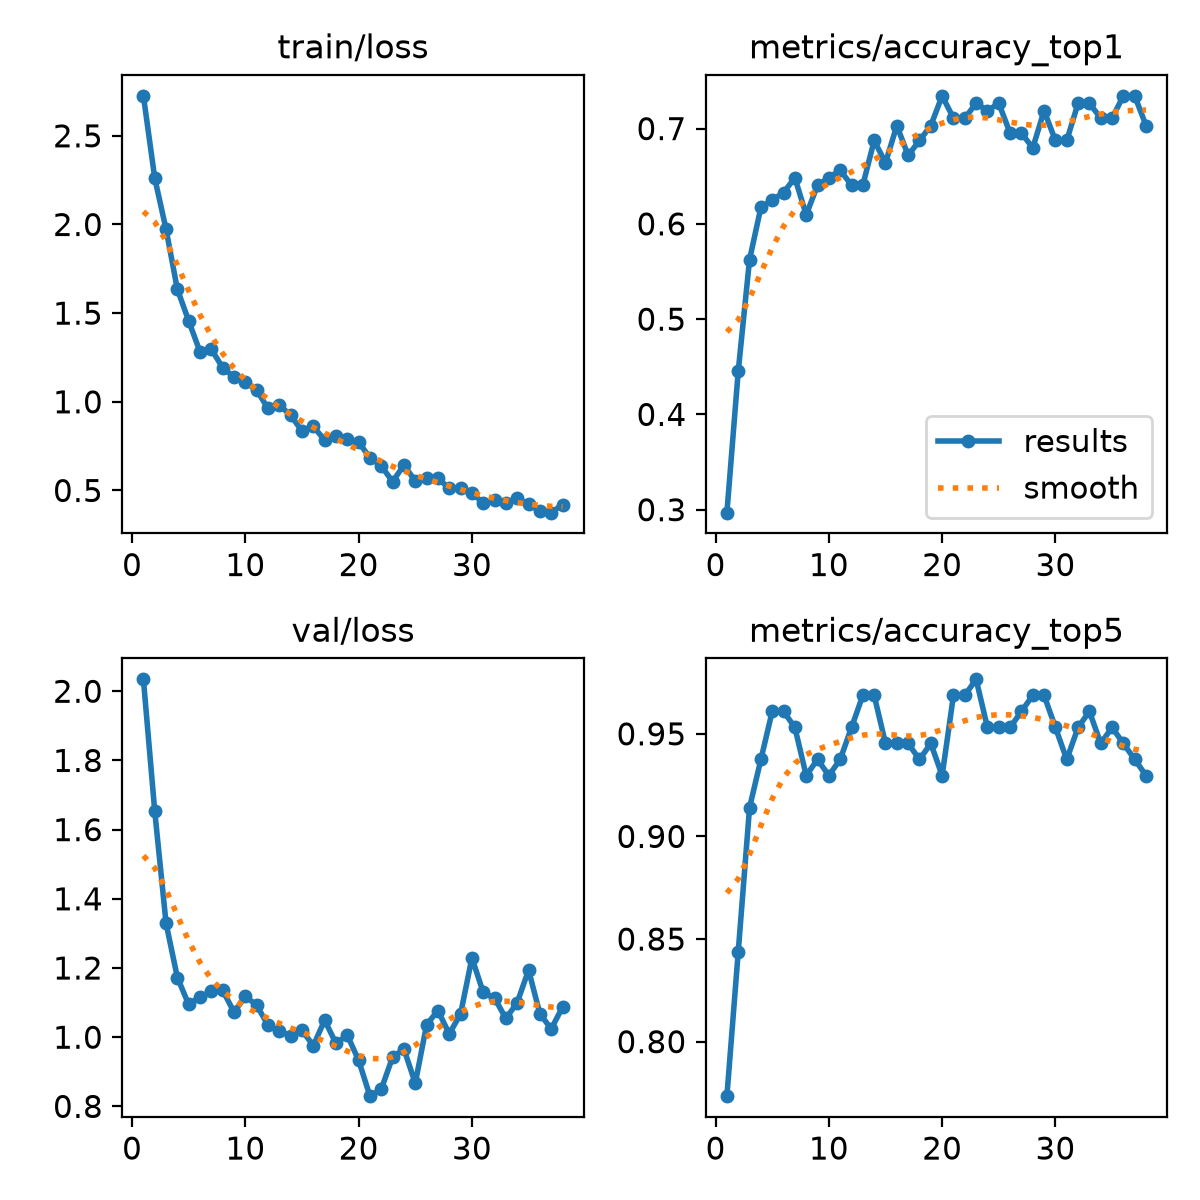

The file beside this chart, header and first rows:
epoch, time, train/loss, metrics/accuracy_top1, metrics/accuracy_top5, val/loss, lr/pg0, lr/pg1, lr/pg2
1, 4.305, 2.725, 0.2969, 0.7734, 2.034, 0.0002319, 0.0002319, 0.0002319
2, 7.192, 2.262, 0.4453, 0.8438, 1.654, 0.0004621, 0.0004621, 0.0004621
3, 9.937, 1.973, 0.5625, 0.9141, 1.329, 0.0006845, 0.0006845, 0.0006845
4, 12.54, 1.634, 0.6172, 0.9375, 1.172, 0.0006787, 0.0006787, 0.0006787
5, 15.02, 1.456, 0.625, 0.9609, 1.095, 0.0006669, 0.0006669, 0.0006669
6, 17.61, 1.282, 0.6328, 0.9609, 1.117, 0.0006551, 0.0006551, 0.0006551
7, 20.24, 1.296, 0.6484, 0.9531, 1.133, 0.0006433, 0.0006433, 0.0006433
8, 23.08, 1.192, 0.6094, 0.9297, 1.136, 0.0006315, 0.0006315, 0.0006315
9, 27.05, 1.14, 0.6406, 0.9375, 1.072, 0.0006198, 0.0006198, 0.0006198
10, 30.13, 1.111, 0.6484, 0.9297, 1.118, 0.000608, 0.000608, 0.000608
11, 32.87, 1.065, 0.6562, 0.9375, 1.092, 0.0005962, 0.0005962, 0.0005962
12, 35.78, 0.9624, 0.6406, 0.9531, 1.035, 0.0005844, 0.0005844, 0.0005844
13, 38.43, 0.9815, 0.6406, 0.9688, 1.017, 0.0005726, 0.0005726, 0.0005726
14, 40.96, 0.924, 0.6875, 0.9688, 1.004, 0.0005608, 0.0005608, 0.0005608
15, 43.54, 0.8348, 0.6641, 0.9453, 1.02, 0.0005491, 0.0005491, 0.0005491
16, 46.12, 0.8609, 0.7031, 0.9453, 0.9755, 0.0005373, 0.0005373, 0.0005373
17, 48.66, 0.7841, 0.6719, 0.9453, 1.049, 0.0005255, 0.0005255, 0.0005255
18, 52.3, 0.8097, 0.6875, 0.9375, 0.9821, 0.0005137, 0.0005137, 0.0005137
19, 55.16, 0.7899, 0.7031, 0.9453, 1.006, 0.0005019, 0.0005019, 0.0005019
20, 57.95, 0.7734, 0.7344, 0.9297, 0.9332, 0.0004902, 0.0004902, 0.0004902
21, 60.63, 0.684, 0.7109, 0.9688, 0.8296, 0.0004784, 0.0004784, 0.0004784
22, 63.73, 0.6387, 0.7109, 0.9688, 0.8499, 0.0004666, 0.0004666, 0.0004666
23, 66.94, 0.5495, 0.7266, 0.9766, 0.9426, 0.0004548, 0.0004548, 0.0004548
24, 69.81, 0.6441, 0.7188, 0.9531, 0.9657, 0.000443, 0.000443, 0.000443
25, 72.9, 0.553, 0.7266, 0.9531, 0.8668, 0.0004313, 0.0004313, 0.0004313
26, 75.72, 0.5716, 0.6953, 0.9531, 1.036, 0.0004195, 0.0004195, 0.0004195
27, 78.67, 0.5696, 0.6953, 0.9609, 1.077, 0.0004077, 0.0004077, 0.0004077
28, 81.63, 0.5113, 0.6797, 0.9688, 1.009, 0.0003959, 0.0003959, 0.0003959
29, 84.38, 0.514, 0.7188, 0.9688, 1.067, 0.0003841, 0.0003841, 0.0003841
30, 86.96, 0.4859, 0.6875, 0.9531, 1.229, 0.0003724, 0.0003724, 0.0003724
31, 89.55, 0.4294, 0.6875, 0.9375, 1.129, 0.0003606, 0.0003606, 0.0003606
32, 92.07, 0.4455, 0.7266, 0.9531, 1.113, 0.0003488, 0.0003488, 0.0003488
33, 94.94, 0.4286, 0.7266, 0.9609, 1.054, 0.000337, 0.000337, 0.000337
34, 98.06, 0.4566, 0.7109, 0.9453, 1.1, 0.0003252, 0.0003252, 0.0003252
35, 100.6, 0.4218, 0.7109, 0.9531, 1.194, 0.0003134, 0.0003134, 0.0003134
36, 103.1, 0.3852, 0.7344, 0.9453, 1.068, 0.0003017, 0.0003017, 0.0003017
37, 105.7, 0.3749, 0.7344, 0.9375, 1.024, 0.0002899, 0.0002899, 0.0002899
38, 108.3, 0.4205, 0.7031, 0.9297, 1.087, 0.0002781, 0.0002781, 0.0002781
